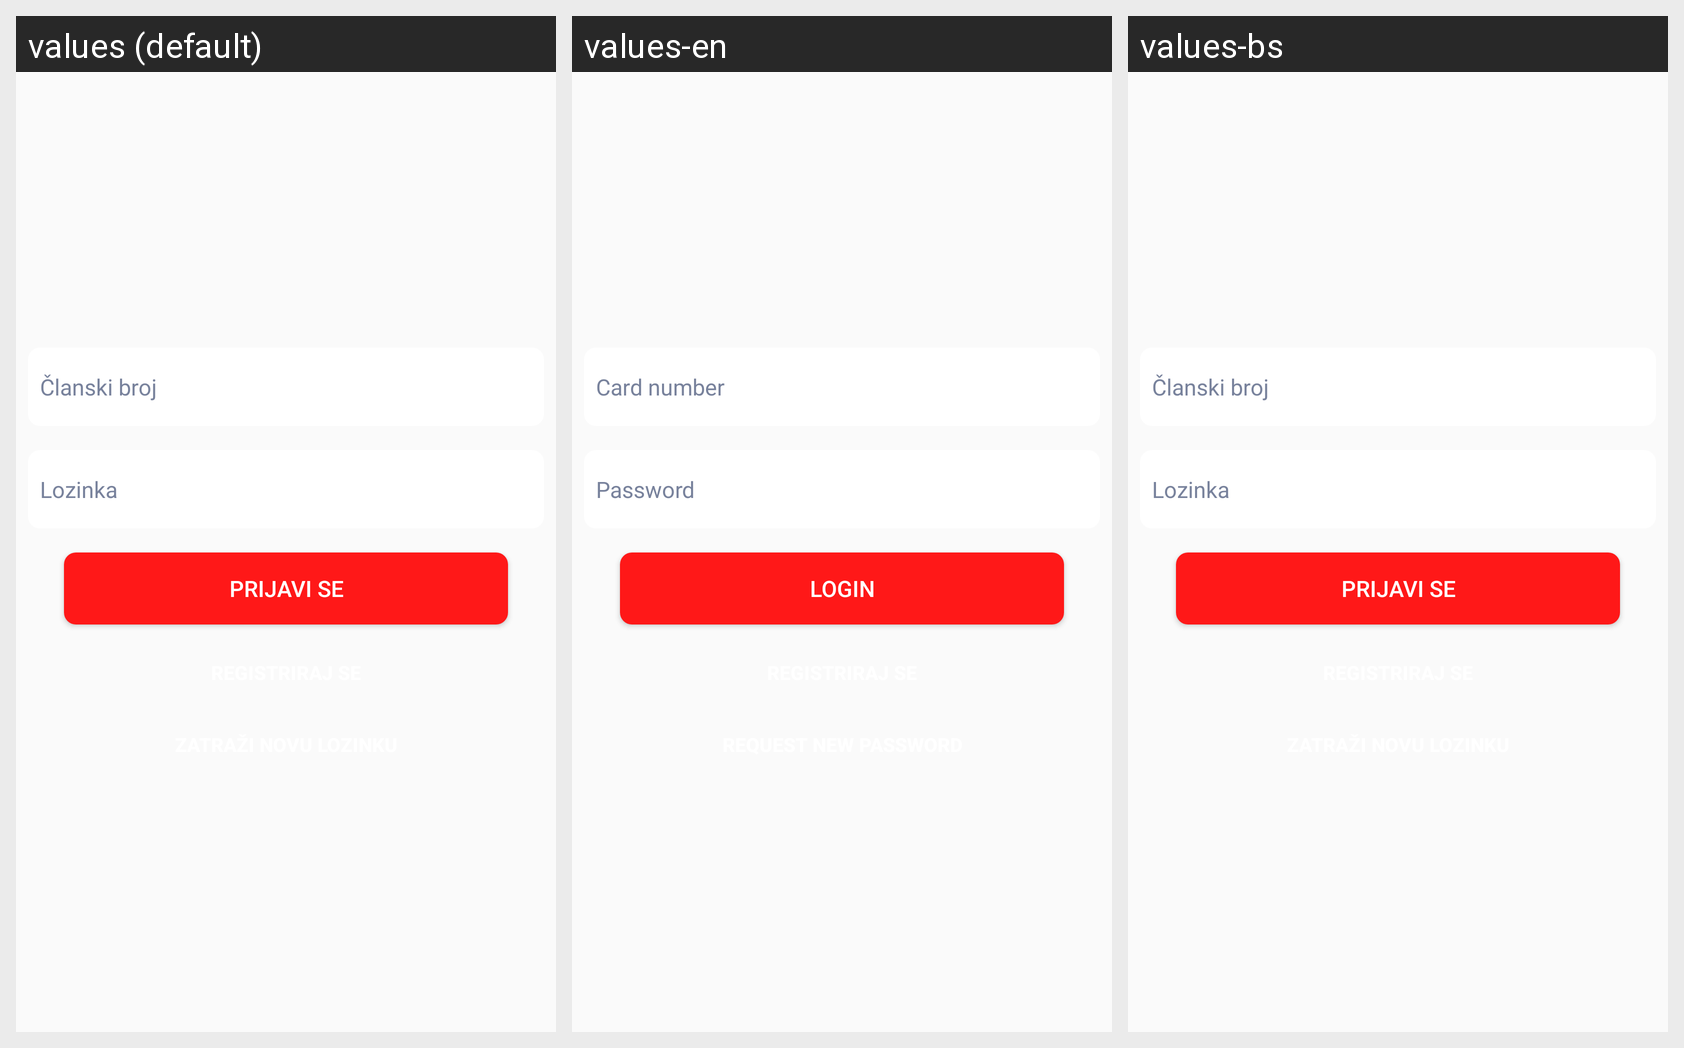

Strings drawn on this Android screen and how each of the app's shown locales translates them:
Android screen res/layout/content_login.xml rendered under 3 locales, left to right: values (default), values-en, values-bs. Device: Nexus 5 (rendered at 1080×1920; each locale shown at half size, 540×960, under a caption strip naming it); theme NightTheme.
Strings drawn on this screen, with the default value and each locale's value (text and hints the layout hard-codes, and strings that could not be matched under every locale, appear in the picture but are not listed):

hint_enter_membership_card_number
  values: Članski broj
  values-en: Card number
  values-bs: Članski broj  [not translated; the default value is used]

hint_enter_password
  values: Lozinka
  values-en: Password
  values-bs: Lozinka  [not translated; the default value is used]

label_login
  values: Prijavi se
  values-en: Login
  values-bs: Prijavi se  [not translated; the default value is used]
